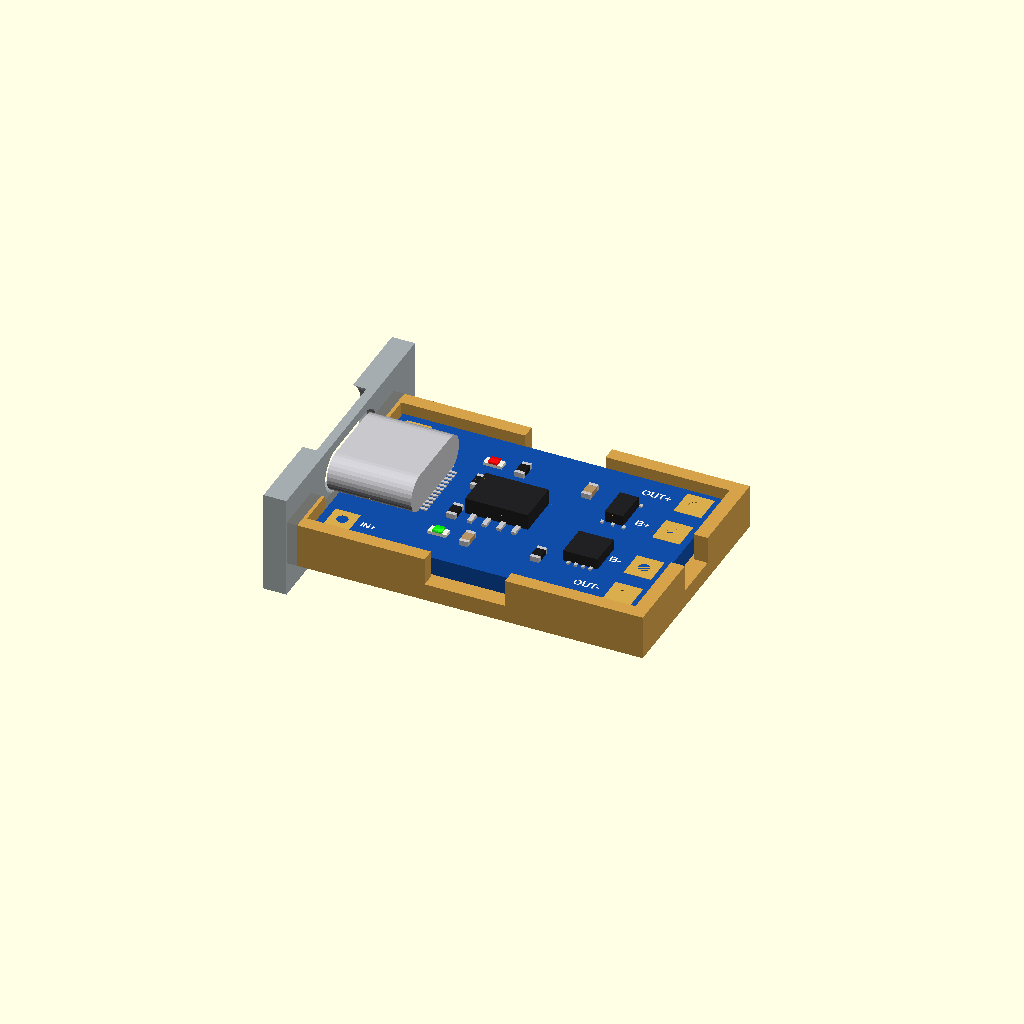
Cell 1: the model at its default parameters.
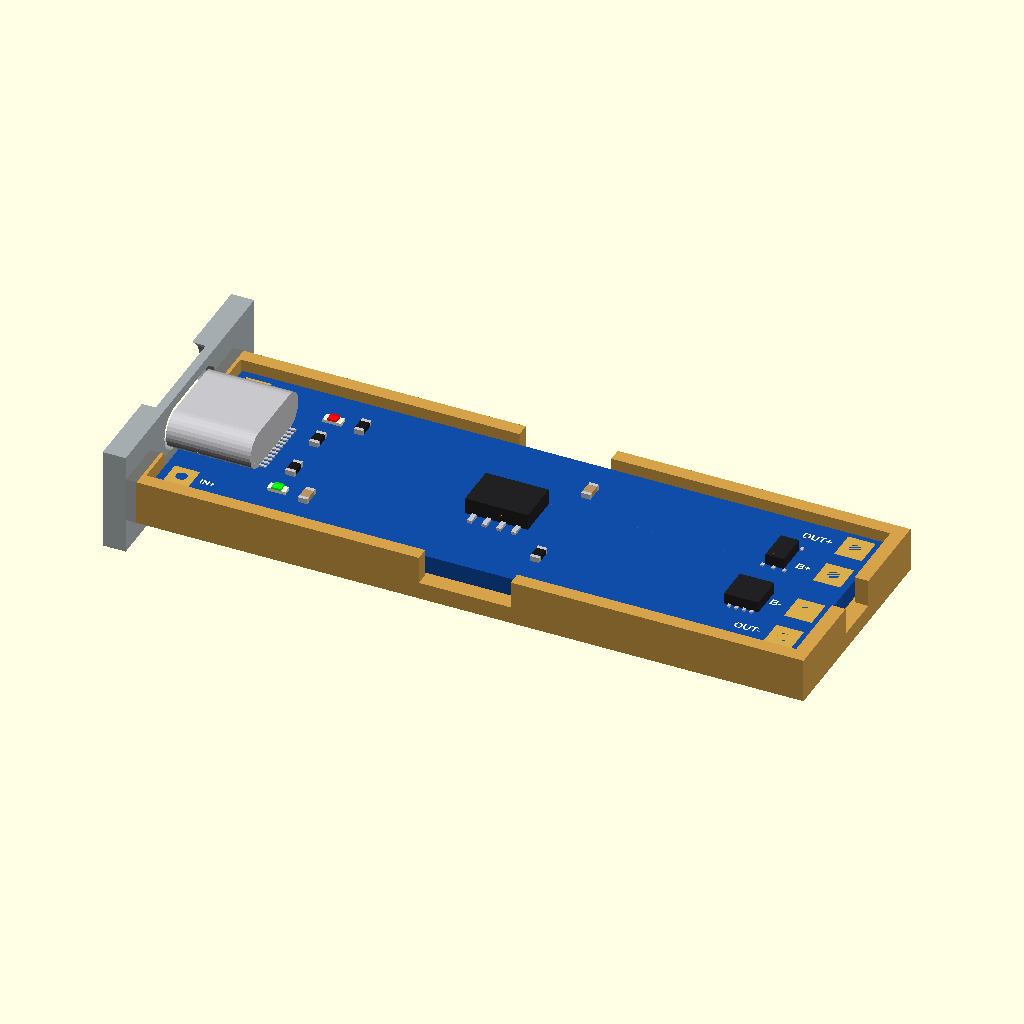
Cell 2: c_len = 56 (everything else at default).
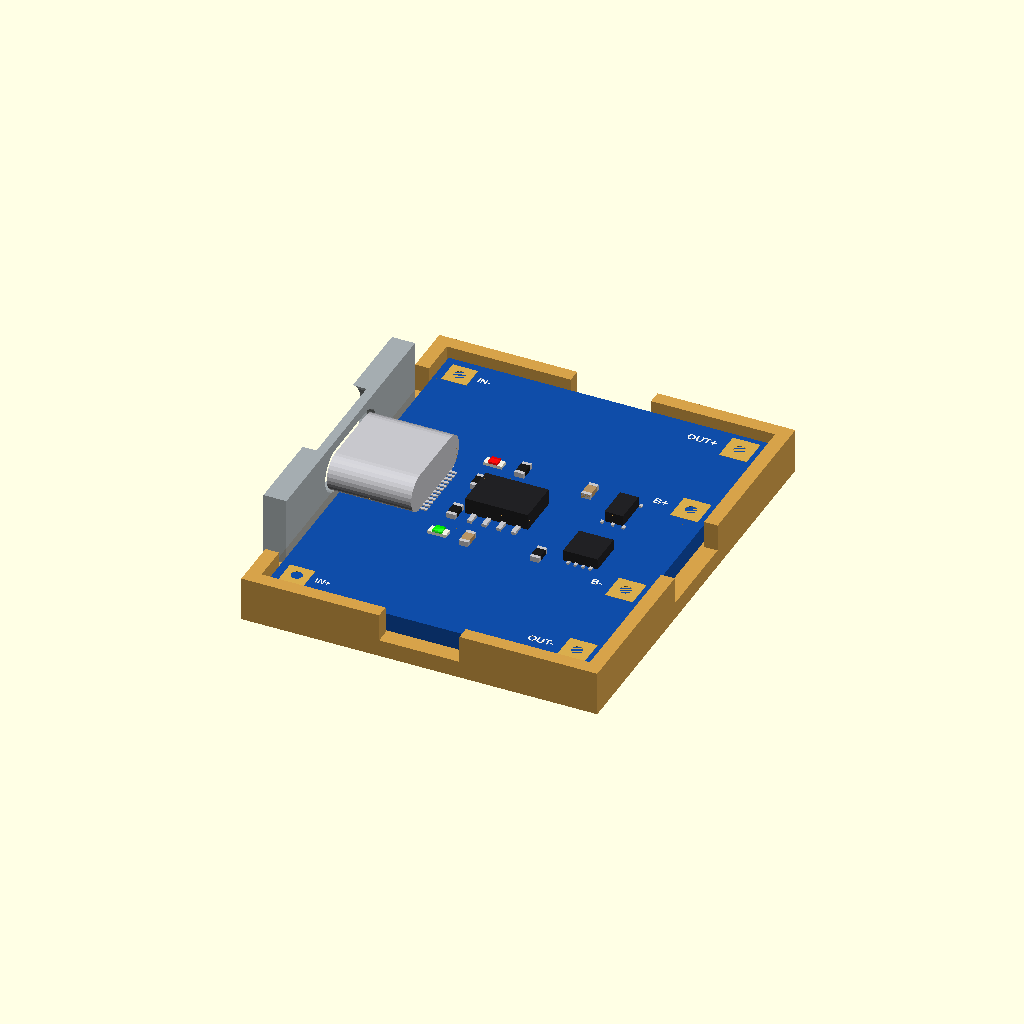
Cell 3 — b_w set to 34, the other parameters unchanged.
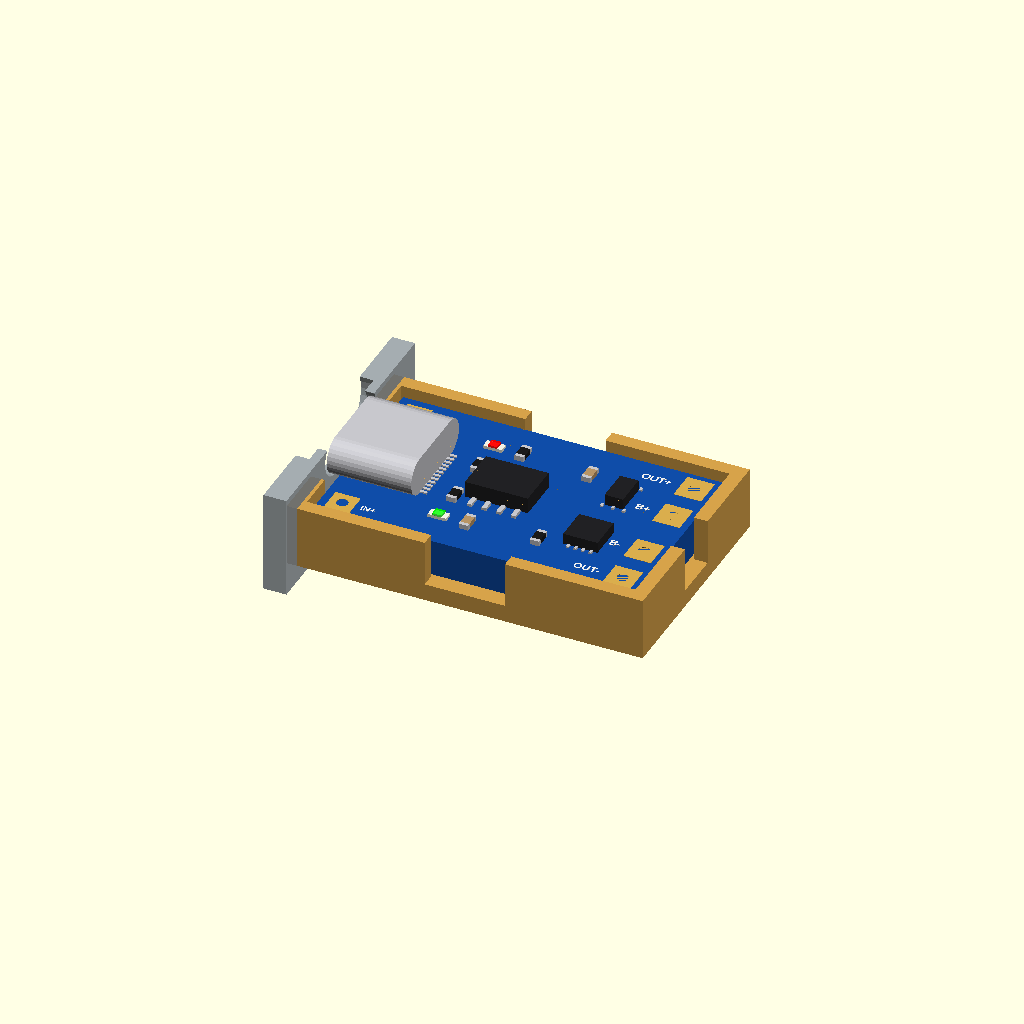
Cell 4 — b_t set to 3.2, the other parameters unchanged.
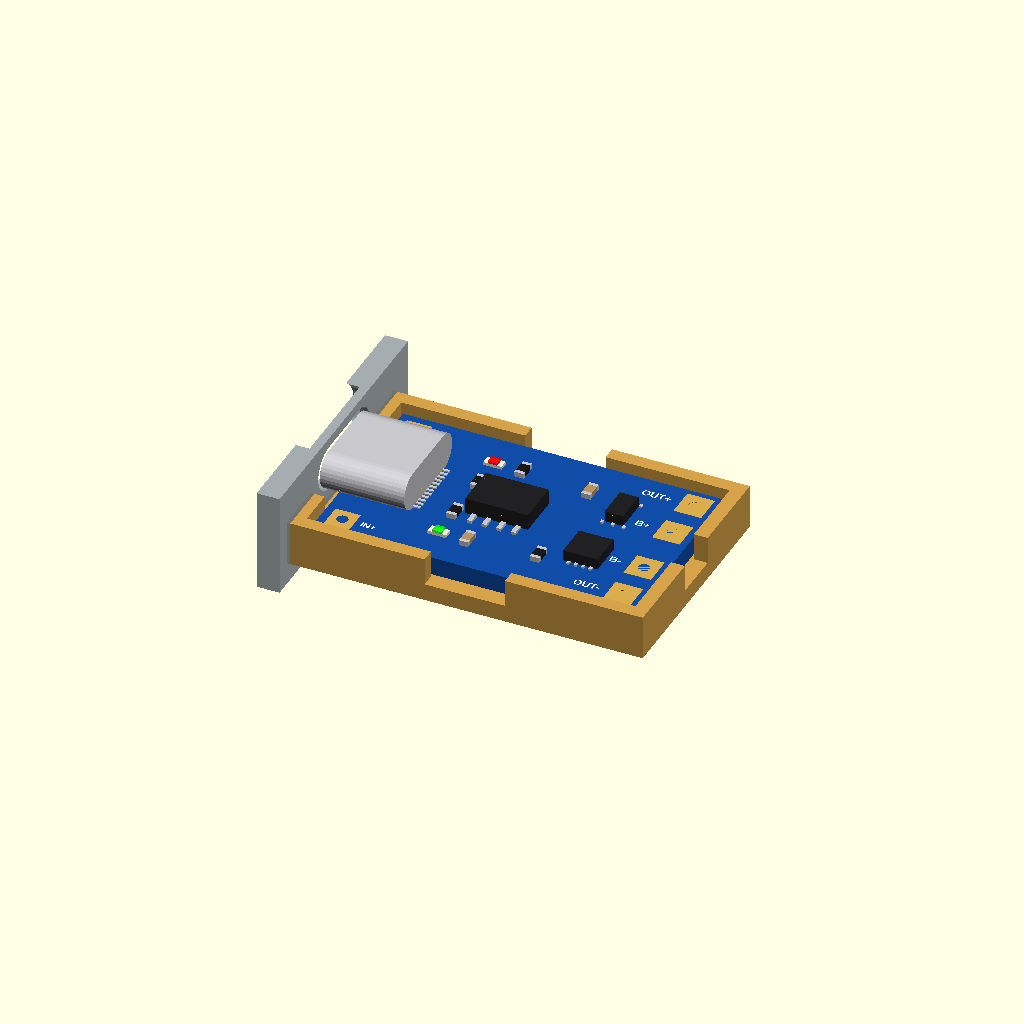
Cell 5: the same model with usb_out = 1.2.
All cells are drawn from one camera (rotation 55°, 0°, 25°, orthographic, colour scheme Cornfield), so only the parameter changes between them.
The OpenSCAD source (power/tp4056/tp4056.scad):
// TP4056 1 A Li-ion charger board, with USB-C or micro-USB, with or without
// the protection chips (DW01 + FS8205). Pads: IN+ IN- beside the USB socket,
// B+ B- (battery) and OUT+ OUT- (protected output) at the far end.
//
//   use <partbin/power/tp4056/tp4056.scad>
//
//   tp4056();                               USB-C, with protection
//   tp4056(usb = "micro");                  the micro-USB board
//   tp4056(protection = false);             only B+ B- at the far end
//   tp4056(detail = false);                 only what matters for fit (fast)
//   tp4056_usb_cutout(usb, wall, gap);      the USB opening, subtract from the wall
//   tp4056_holder(usb);                     ledge and low walls, add to the case
//   tp4056_size(usb)                        [length, width, pcb thickness]
//   tp4056_usb_front(usb)                   x of the USB socket's face (negative)
//
// Where it sits: parts up, the board centred on x = y = 0, its underside at
// z = 0, the long side along x, the USB socket at the left end pointing -x.
// The red LED is on while charging, the other (green or blue) when full.

use <../../lib/parts.scad>
use <../../lib/breakout.scad>
use <../../lib/display.scad>

// ------------------------------------------------------------------- typical
c_len    = 28.0;    // board length with USB-C (x)
m_len    = 26.0;    // with micro-USB
b_w      = 17.0;    // board width (y)
b_t      = 1.6;     // PCB
c_size   = [8.94, 3.26, 7.35];   // USB-C socket: width, height, depth
m_size   = [7.5, 2.5, 5.0];      // micro-USB
usb_out  = 0.6;     // how far the socket sticks out past the board's end
pad_in   = 1.8;     // pad centres from the board's end and side edges

function tp4056_size(usb = "c") = [usb == "c" ? c_len : m_len, b_w, b_t];
function tp4056_usb_front(usb = "c") = -tp4056_size(usb)[0] / 2 - usb_out;
function tp4056_height(usb = "c") = b_t + (usb == "c" ? c_size[1] : m_size[1]);

// ======================================================================= board
module tp4056(usb = "c", protection = true, detail = true) {
    l = tp4056_size(usb)[0];
    s = usb == "c" ? c_size : m_size;
    color(c_pcb_blue()) translate([-l / 2, -b_w / 2, 0]) cube([l, b_w, b_t]);
    // USB socket pointing -x
    translate([-l / 2 - usb_out, 0, b_t]) rotate([0, 0, 90]) {
        if (usb == "c") usb_c(s[0], s[1], s[2]); else usb_micro(s[0], s[1], s[2]);
    }
    // pads: IN- IN+ beside the socket; B+ B- (and OUT+ OUT-) at the far end
    for (p = [[-l / 2 + pad_in, b_w / 2 - pad_in], [-l / 2 + pad_in, -b_w / 2 + pad_in]])
        translate([p[0], p[1], 0]) pad([2.2, 2.2], 1.0, b_t);
    for (y = protection ? [1, 0.4, -0.4, -1] : [0.4, -0.4])
        translate([l / 2 - pad_in, y * (b_w / 2 - pad_in), 0]) pad([2.4, 2.6], 1.0, b_t);
    if (detail) translate([0, 0, b_t]) {
        translate([-1, 0, 0]) soic(8, 3.9, 1.5);                              // TP4056
        translate([-l / 2 + 9.5, 5.2, 0]) smd_led("0603", "red");
        translate([-l / 2 + 9.5, -5.2, 0]) smd_led("0603", "lime");
        for (p = [[-l / 2 + 9.5, 2.2, "r"], [-l / 2 + 9.5, -2.2, "r"], [-l / 2 + 12, 5.2, "r"], [-l / 2 + 12, -5.2, "c"], [4, 4.8, "c"], [4, -4.8, "r"]])
            translate([p[0], p[1], 0]) smd_passive("0603", p[2], 90);
        if (protection) {
            translate([l / 2 - 6.5, 3.2, 0]) smd_ic([2.9, 1.6, 1.0], 3, 0.95, rot = 90);   // DW01
            translate([l / 2 - 6.5, -3.0, 0]) smd_ic([3.0, 3.0, 1.0], 4, 0.65, rot = 90);  // FS8205A
        }
        for (i = [0:(protection ? 3 : 1)])
            translate([l / 2 - pad_in - 2.0, (protection ? [1, 0.4, -0.4, -1] : [0.4, -0.4])[i] * (b_w / 2 - pad_in), 0])
                silk((protection ? ["OUT+", "B+", "B-", "OUT-"] : ["B+", "B-"])[i], 0.7, "right");
        for (p = [[1, "IN-"], [-1, "IN+"]]) translate([-l / 2 + pad_in + 1.6, p[0] * (b_w / 2 - pad_in), 0]) silk(p[1], 0.6, "left");
    }
}

// =============================================================== USB cutout
module tp4056_usb_cutout(usb = "c", wall = 2, gap = 0, clear = 0.3, lip = 0.8) {
    s = usb == "c" ? c_size : m_size;
    bo_usb_cutout([tp4056_usb_front(usb), 0], b_t + s[1] / 2, 90, [s[0], s[1]], wall, gap, clear,
                  usb == "c" ? [12.4, 6.6] : [11, 8], lip);
}

// ===================================================================== holder
// The board has no mounting holes: a ledge under its edges and low walls,
// open at the USB end. The case wall with the USB cutout closes that end.
module tp4056_holder(usb = "c", h = 1.5) {
    l = tp4056_size(usb)[0];
    difference() {
        edge_holder([l, b_w], b_t, h, 1.5);
        translate([-l / 2 - 5, -b_w / 2 + 3, -0.01]) cube([6, b_w - 6, 10]);
    }
}

// ========================================================= shown when opened
show = "demo";  // demo | board | holder | micro
if (show == "board") tp4056();
else if (show == "micro") tp4056(usb = "micro");
else if (show == "holder") color("#d6a24a") tp4056_holder();
else {
    tp4056();
    color("#d6a24a") tp4056_holder();
    color("#9aa3ab", 0.9) difference() {
        translate([tp4056_usb_front() - 2, -12, -3]) cube([2, 24, 9]);
        tp4056_usb_cutout(wall = 2);
    }
}
Customizer parameters (derived from the source; name, type, default, range or options):
c_len: number, default 28
m_len: number, default 26
b_w: number, default 17
b_t: number, default 1.6
c_size: vector, default [8.94, 3.26, 7.35]
m_size: vector, default [7.5, 2.5, 5]
usb_out: number, default 0.6
pad_in: number, default 1.8
